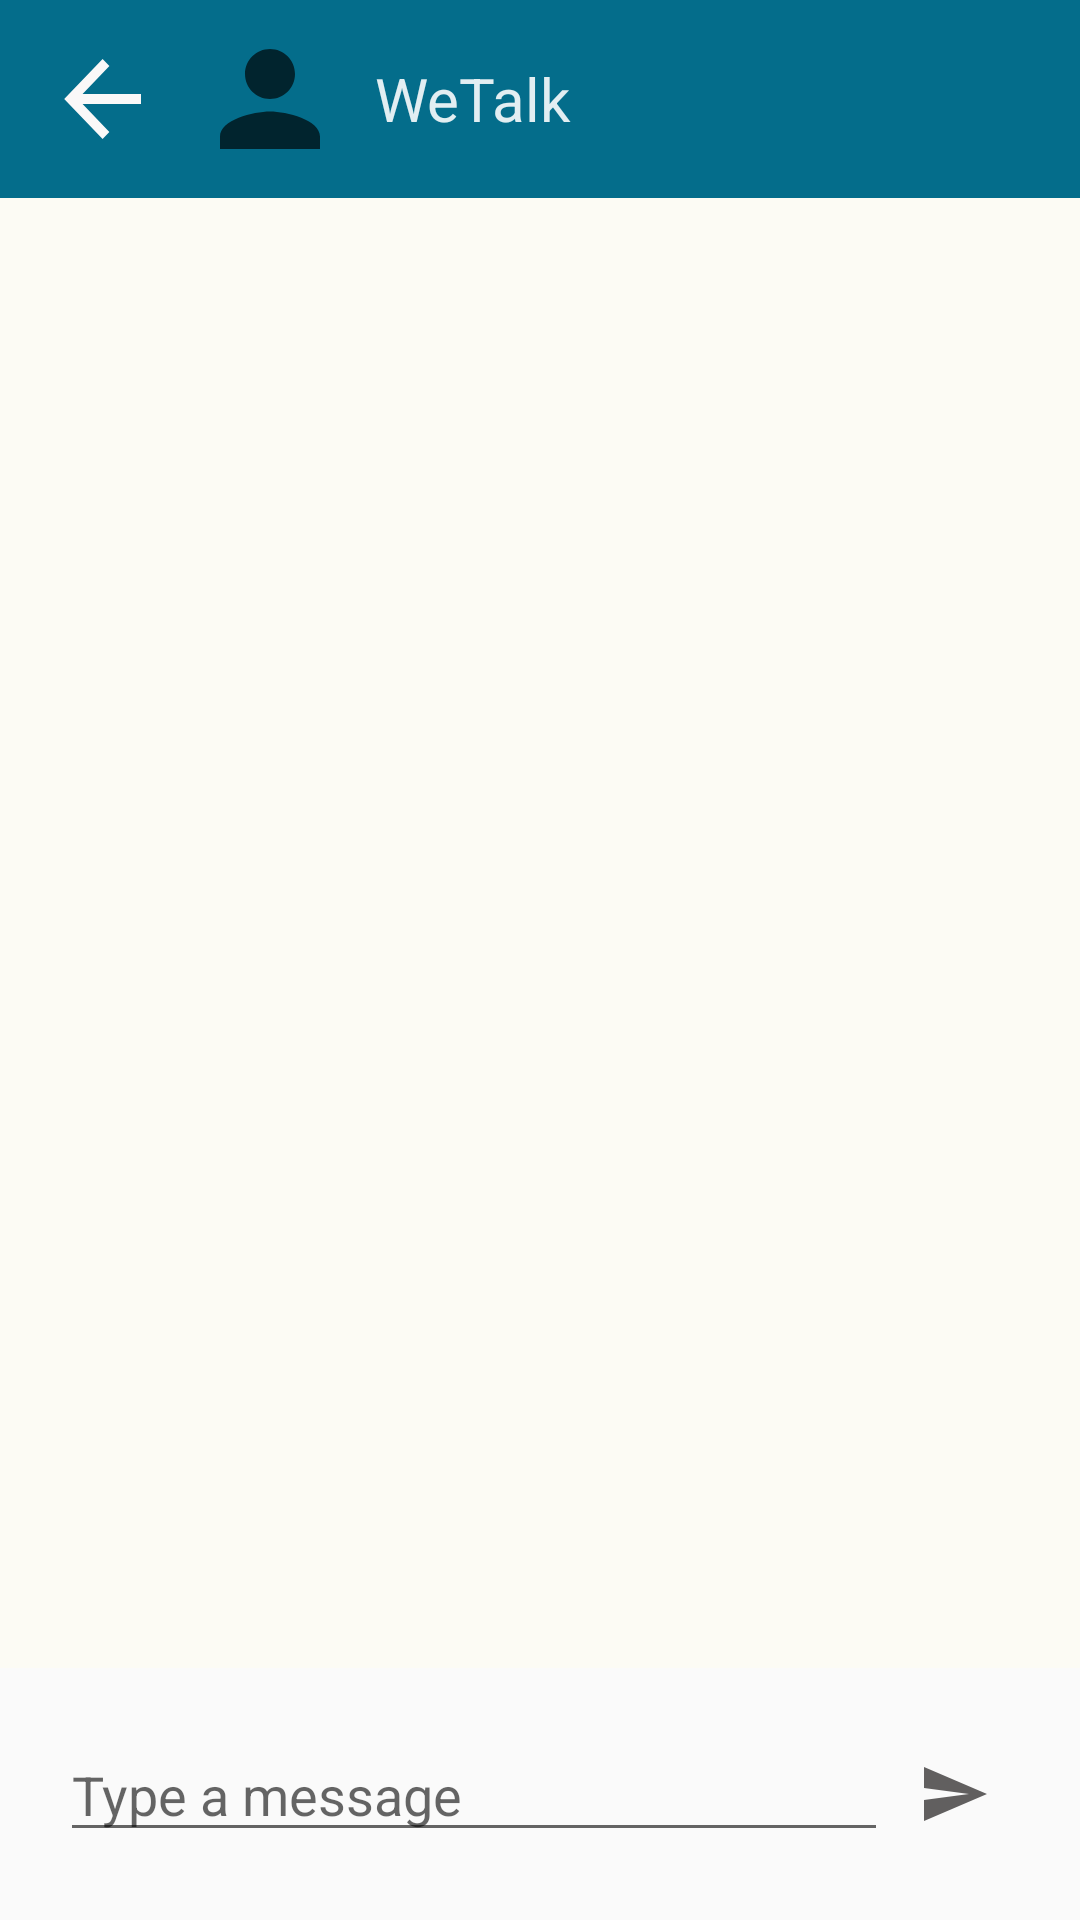

Write the Android layout XML for this screen, with the resource values it uses.
<!-- AndroidManifest.xml: application theme AppTheme -->
<!-- res/layout/fragment_chat.xml -->
<?xml version="1.0" encoding="utf-8"?>
<LinearLayout xmlns:android="http://schemas.android.com/apk/res/android"
    xmlns:tools="http://schemas.android.com/tools"
    android:layout_width="match_parent"
    android:layout_height="match_parent"
    android:orientation="vertical"
    app:layout_scrollFlags="snap"
    xmlns:app="http://schemas.android.com/apk/res-auto"
    tools:context=".Rooms.ChatFragment">

    <com.google.android.material.appbar.AppBarLayout
        android:layout_width="match_parent"
        android:id="@+id/toolbar_container"
        android:layout_height="wrap_content"
        android:padding="@dimen/low_margin_padding"
        android:background="?colorPrimary">

        <androidx.appcompat.widget.Toolbar
            android:id="@+id/toolbar"
            app:theme="@style/ToolbarTheme"
            app:contentInsetStart="10dp"
            android:layout_width="match_parent"
            android:layout_height="?actionBarSize"
            android:layout_gravity="bottom">

            <LinearLayout
                android:layout_width="match_parent"
                android:orientation="horizontal"
                android:gravity="center"
                android:layout_height="?actionBarSize">

                <ImageButton
                    android:layout_width="40dp"

                    android:src="@drawable/back"
                    android:id="@+id/btn_back"
                    android:background="@null"
                    android:scaleType="fitXY"
                    android:layout_height="40dp"/>
                <ImageView
                    android:layout_width="@dimen/profile_width_height"
                    android:layout_height="@dimen/profile_width_height"
                    android:scaleType="fitCenter"
                    android:src="@drawable/avatar"
                    android:id="@+id/avatar"
                    android:layout_margin="@dimen/average_margin_padding"
                    android:contentDescription="@string/app_name" />
                <TextView
                    android:layout_width="0dp"
                    android:gravity="center_vertical|start"
                    android:id="@+id/txt_app_bar"
                    android:layout_weight="1"
                    style="@style/AppTheme"
                    android:textSize="@dimen/actionBarTxt"
                    android:text="@string/app_name"
                    android:layout_height="match_parent"/>
            </LinearLayout>
        </androidx.appcompat.widget.Toolbar>

    </com.google.android.material.appbar.AppBarLayout>

    <androidx.recyclerview.widget.RecyclerView
    android:layout_width="match_parent"
    android:layout_height="0dp"
    android:background="@color/chatBackground"
    android:id="@+id/recycler_chat"
    android:layout_weight="1"
    android:clipToPadding="true"
/>

    <LinearLayout
    android:layout_width="match_parent"
    android:layout_height="wrap_content"
    android:layout_margin="@dimen/high_margin_padding"
    app:layout_constraintBottom_toBottomOf="parent"
    app:layout_constraintStart_toStartOf="parent"
    android:orientation="horizontal">

         <EditText
        android:layout_width="0dp"
        android:layout_height="wrap_content"
        android:layout_weight="1"
        android:id="@+id/txt_chat"
        android:focusedByDefault="true"
        android:hint="@string/type_message"
       />

         <ImageButton
        android:layout_width="wrap_content"
        android:layout_gravity="center"
        android:src="@drawable/send"
        android:background="@null"
        android:id="@+id/btn_send"
        android:padding="@dimen/average_margin_padding"
        android:layout_height="wrap_content"/>

    </LinearLayout>

</LinearLayout>
<!-- resources referenced by this layout -->
<resources>
  <color name="chatBackground">#EDFCFBF4</color>
  <dimen name="actionBarTxt">20sp</dimen>
  <dimen name="average_margin_padding">10dp</dimen>
  <dimen name="high_margin_padding">20dp</dimen>
  <dimen name="low_margin_padding">5dp</dimen>
  <dimen name="profile_width_height">50dp</dimen>
  <!-- drawable avatar (drawable) -->
  <vector android:alpha="0.67" android:height="24dp"
      android:viewportHeight="24.0" android:viewportWidth="24.0"
      android:width="24dp" xmlns:android="http://schemas.android.com/apk/res/android">
      <path android:fillColor="#FF000000"
          android:pathData="M12,12c2.21,0 4,-1.79 4,-4s-1.79,-4 -4,-4 -4,1.79 -4,4 1.79,4 4,4zM12,14c-2.67,0 -8,1.34 -8,4v2h16v-2c0,-2.66 -5.33,-4 -8,-4z"/>
  </vector>
  <!-- drawable back (drawable) -->
  <vector android:alpha="1" android:height="24dp"
      android:viewportHeight="24.0" android:viewportWidth="25.0"
      android:width="60dp" xmlns:android="http://schemas.android.com/apk/res/android">
      <path android:fillColor="@color/background_2" android:pathData="M20,11H7.83l5.59,-5.59L12,4l-8,8 8,8 1.41,-1.41L7.83,13H20v-2z"/>
  </vector>
  <!-- drawable send (drawable) -->
  <vector android:alpha="1" android:height="24dp"
      android:viewportHeight="24.0" android:viewportWidth="24.0"
      android:width="24dp" xmlns:android="http://schemas.android.com/apk/res/android">
      <path android:fillColor="@color/icons_color" android:pathData="M2.01,21L23,12 2.01,3 2,10l15,2 -15,2z"/>
  </vector>
  <string name="app_name">WeTalk</string>
  <string name="type_message">Type a message</string>
  <style name="AppTheme" parent="Theme.AppCompat.Light.DarkActionBar">
          
          <item name="android:textStyle">normal</item>
          <item name="android:textColor">#E2FFFFFF</item> 
          <item name="colorPrimary">@color/colorPrimary</item>
          <item name="colorPrimaryDark">@color/colorPrimaryDark</item>
          <item name="colorAccent">@color/colorAccent</item>
      </style>
  <style name="ToolbarTheme" parent="AppTheme">
          <item name="android:textColor">@color/menu_text_color</item>
          <item name="android:textStyle">normal</item>
          <item name="android:textSize">16sp</item>
          <item name="android:itemBackground">@color/default_menu_background_color</item>
      </style>`
  <color name="background_2">#FAF8F8</color>
  <color name="icons_color">#615F5F</color>
  <color name="colorPrimary">#046D8B</color>
  <color name="colorPrimaryDark">#012933</color>
  <color name="colorAccent">#D50184</color>
  <color name="menu_text_color">#615F5F</color>
  <color name="default_menu_background_color">#FFFFFF</color>
</resources>
